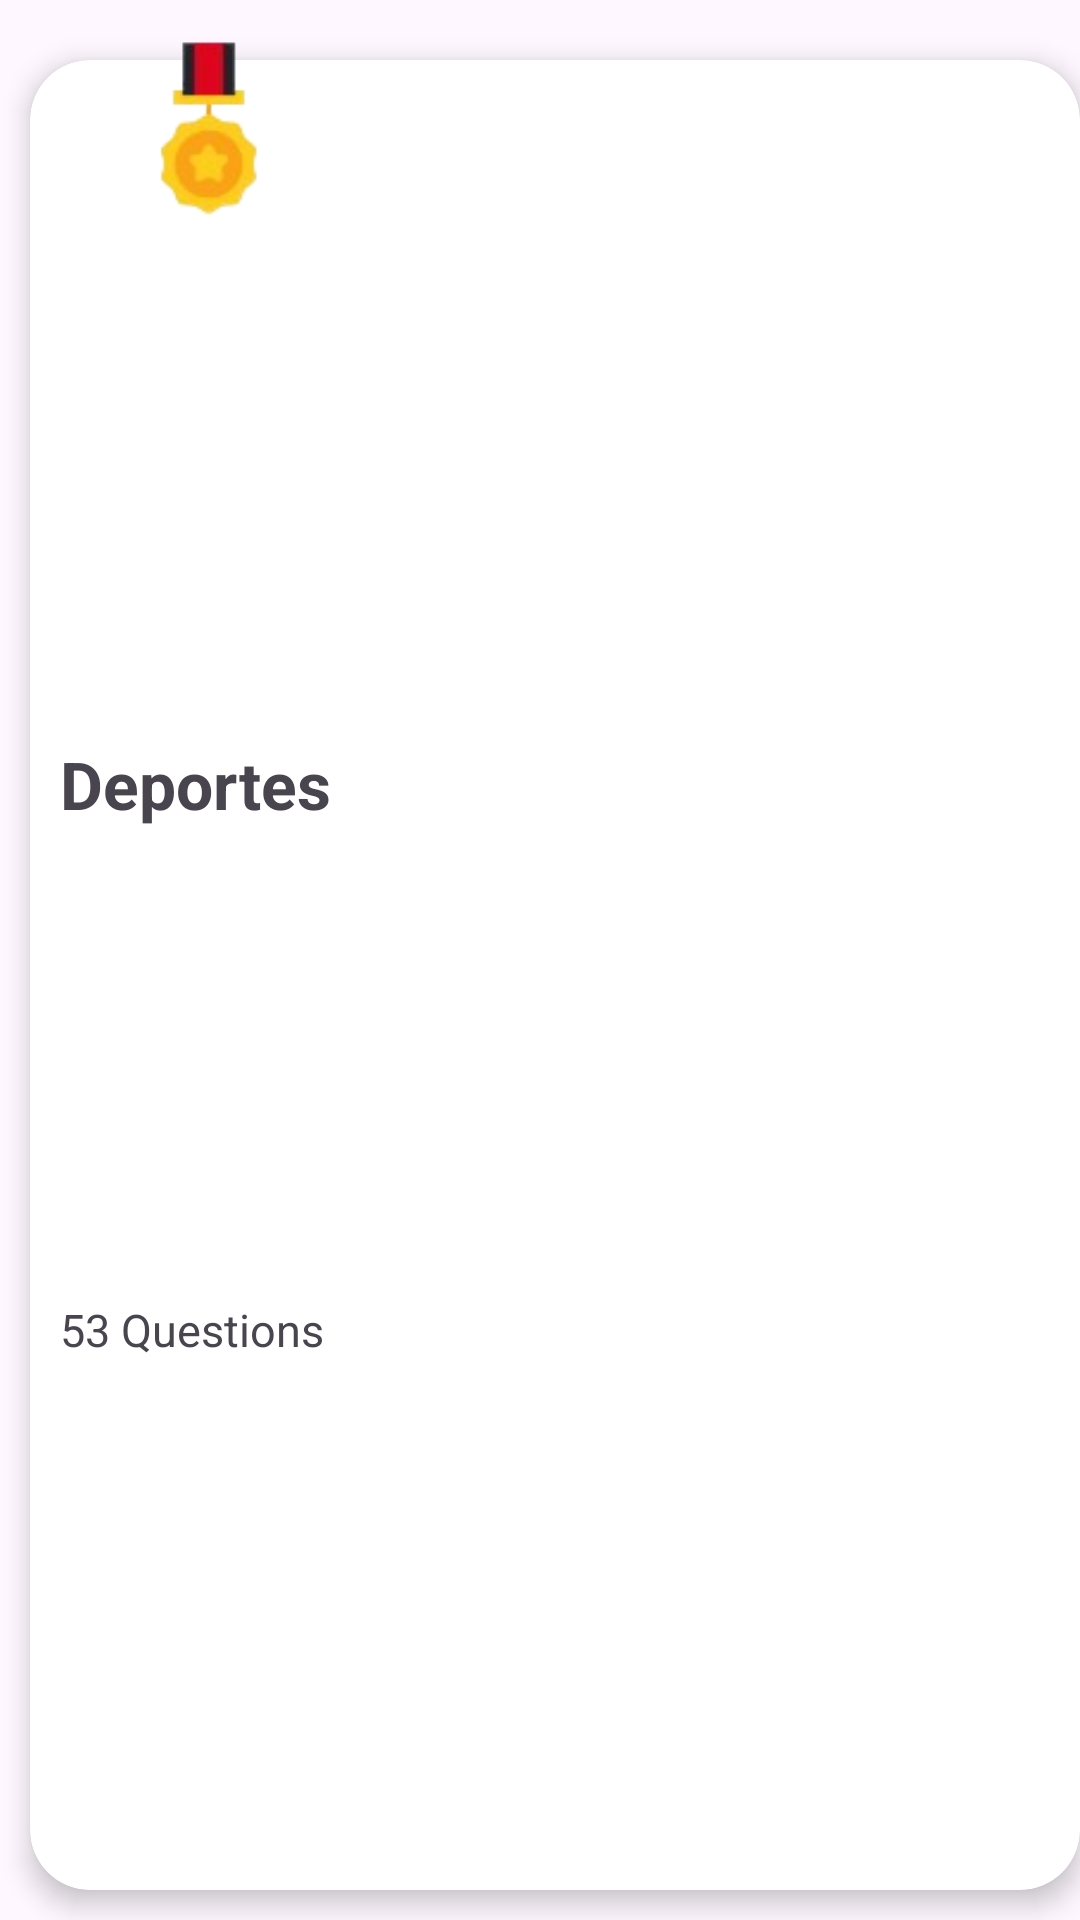

Write the Android layout XML for this screen, with the resource values it uses.
<!-- AndroidManifest.xml: application theme Theme.DisGameXia -->
<!-- res/layout/category_list_item.xml -->
<?xml version="1.0" encoding="utf-8"?>
<androidx.constraintlayout.widget.ConstraintLayout xmlns:android="http://schemas.android.com/apk/res/android"
    android:layout_width="match_parent"
    android:layout_height="wrap_content"
    xmlns:app="http://schemas.android.com/apk/res-auto"
    android:orientation="vertical">

    <androidx.cardview.widget.CardView
        android:id="@+id/category_CardView"
        android:layout_width="match_parent"
        android:layout_height="0dp"
        app:cardElevation="5dp"
        android:layout_marginTop="20dp"
        android:layout_marginBottom="10dp"
        android:layout_marginStart="10dp"
        app:cardCornerRadius="20dp"
        app:layout_constraintBottom_toBottomOf="parent"
        app:layout_constraintEnd_toEndOf="parent"
        app:layout_constraintStart_toStartOf="parent"
        app:layout_constraintTop_toTopOf="parent"/>

        <ImageView
            android:id="@+id/iv_category_icon"
            android:layout_width="80dp"
            android:layout_height="80dp"
        android:layout_marginStart="20dp"
        android:elevation="10dp"
        android:src="@drawable/medal"
        app:layout_constraintTop_toTopOf="parent"
        app:layout_constraintStart_toStartOf="@id/category_CardView"
        />

        <TextView
            android:id="@+id/tvCategory_name"
            android:layout_width="match_parent"
            android:layout_height="wrap_content"
            android:elevation="10dp"
            android:layout_marginStart="20dp"
            android:layout_marginTop="10dp"
            android:text="Deportes"
            android:textSize="22sp"
            android:textStyle="bold"
            app:layout_constraintTop_toBottomOf="@id/iv_category_icon"
        app:layout_constraintStart_toStartOf="@id/category_CardView"
        app:layout_constraintBottom_toTopOf="@id/tv_no_of_questions" />

        <TextView
            android:id="@+id/tv_no_of_questions"
            android:layout_width="match_parent"
            android:layout_height="wrap_content"
            android:elevation="10dp"
            android:layout_marginStart="20dp"
            android:text="53 Questions"
            android:textSize="15sp"
            app:layout_constraintTop_toBottomOf="@id/tvCategory_name"
            app:layout_constraintStart_toStartOf="@id/category_CardView"
            app:layout_constraintBottom_toBottomOf="@id/category_CardView"
            android:layout_marginBottom="20dp" />


</androidx.constraintlayout.widget.ConstraintLayout>
<!-- resources referenced by this layout -->
<resources>
  <!-- drawable medal: png bitmap (drawable, 7510 bytes) -->
  <style name="Theme.DisGameXia" parent="Base.Theme.DisGameXia" />
  <style name="Base.Theme.DisGameXia" parent="Theme.Material3.DayNight.NoActionBar">
          
          
      </style>
</resources>
